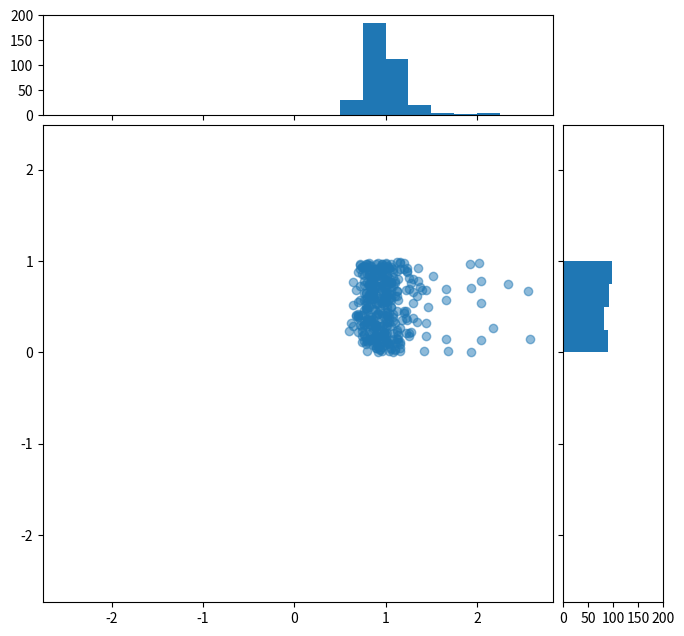

Write the Python code that produced this figure.
import numpy as np
import matplotlib.pyplot as plt
from mpl_toolkits.axes_grid1 import make_axes_locatable


def scatterhist(x, y, figsize=(8,8)):
    """
    Create simple scatter & histograms of data x, y inside given plot

    @param figsize: Figure size to create figure
    @type figsize: Tuple of two floats representing size in inches

    @param x: X axis data set
    @type x: np.array

    @param y: Y axis data set
    @type y: np.array
    """
    _, scatter_axes = plt.subplots(figsize=figsize)

    # the scatter plot:
    scatter_axes.scatter(x, y, alpha=0.5)
    scatter_axes.set_aspect(1.)

    divider = make_axes_locatable(scatter_axes)
    axes_hist_x = divider.append_axes(position="top", sharex=scatter_axes,
                                      size=1, pad=0.1)
    axes_hist_y = divider.append_axes(position="right", sharey=scatter_axes,
                                      size=1, pad=0.1)

    # compute bins accordingly
    binwidth = 0.25

    # global max value in both data sets
    xymax = np.max([np.max(np.fabs(x)), np.max(np.fabs(y))])
    # number of bins
    bincap = int(xymax / binwidth) * binwidth

    bins = np.arange(-bincap, bincap, binwidth)
    nx, binsx, _ = axes_hist_x.hist(x, bins=bins, histtype='stepfilled',
                     orientation='vertical')
    ny, binsy, _ = axes_hist_y.hist(y, bins=bins, histtype='stepfilled',
                     orientation='horizontal')

    tickstep = 50
    ticksmax = np.max([np.max(nx), np.max(ny)])
    xyticks = np.arange(0, ticksmax + tickstep, tickstep)

    # hide x and y ticklabels on histograms
    for tl in axes_hist_x.get_xticklabels():
        tl.set_visible(False)
    axes_hist_x.set_yticks(xyticks)

    for tl in axes_hist_y.get_yticklabels():
        tl.set_visible(False)
    axes_hist_y.set_xticks(xyticks)

    plt.show()


if __name__ == '__main__':
    # daily search trend for keyword 'flowers' for a year
    d = [
 1.04, 1.04, 1.16, 1.22, 1.46, 2.34, 1.16, 1.12, 1.24, 1.30, 1.44, 1.22, 1.26,
 1.34, 1.26, 1.40, 1.52, 2.56, 1.36, 1.30, 1.20, 1.12, 1.12, 1.12, 1.06, 1.06,
 1.00, 1.02, 1.04, 1.02, 1.06, 1.02, 1.04, 0.98, 0.98, 0.98, 1.00, 1.02, 1.02,
 1.00, 1.02, 0.96, 0.94, 0.94, 0.94, 0.96, 0.86, 0.92, 0.98, 1.08, 1.04, 0.74,
 0.98, 1.02, 1.02, 1.12, 1.34, 2.02, 1.68, 1.12, 1.38, 1.14, 1.16, 1.22, 1.10,
 1.14, 1.16, 1.28, 1.44, 2.58, 1.30, 1.20, 1.16, 1.06, 1.06, 1.08, 1.00, 1.00,
 0.92, 1.00, 1.02, 1.00, 1.06, 1.10, 1.14, 1.08, 1.00, 1.04, 1.10, 1.06, 1.06,
 1.06, 1.02, 1.04, 0.96, 0.96, 0.96, 0.92, 0.84, 0.88, 0.90, 1.00, 1.08, 0.80,
 0.90, 0.98, 1.00, 1.10, 1.24, 1.66, 1.94, 1.02, 1.06, 1.08, 1.10, 1.30, 1.10,
 1.12, 1.20, 1.16, 1.26, 1.42, 2.18, 1.26, 1.06, 1.00, 1.04, 1.00, 0.98, 0.94,
 0.88, 0.98, 0.96, 0.92, 0.94, 0.96, 0.96, 0.94, 0.90, 0.92, 0.96, 0.96, 0.96,
 0.98, 0.90, 0.90, 0.88, 0.88, 0.88, 0.90, 0.78, 0.84, 0.86, 0.92, 1.00, 0.68,
 0.82, 0.90, 0.88, 0.98, 1.08, 1.36, 2.04, 0.98, 0.96, 1.02, 1.20, 0.98, 1.00,
 1.08, 0.98, 1.02, 1.14, 1.28, 2.04, 1.16, 1.04, 0.96, 0.98, 0.92, 0.86, 0.88,
 0.82, 0.92, 0.90, 0.86, 0.84, 0.86, 0.90, 0.84, 0.82, 0.82, 0.86, 0.86, 0.84,
 0.84, 0.82, 0.80, 0.78, 0.78, 0.76, 0.74, 0.68, 0.74, 0.80, 0.80, 0.90, 0.60,
 0.72, 0.80, 0.82, 0.86, 0.94, 1.24, 1.92, 0.92, 1.12, 0.90, 0.90, 0.94, 0.90,
 0.90, 0.94, 0.98, 1.08, 1.24, 2.04, 1.04, 0.94, 0.86, 0.86, 0.86, 0.82, 0.84,
 0.76, 0.80, 0.80, 0.80, 0.78, 0.80, 0.82, 0.76, 0.76, 0.76, 0.76, 0.78, 0.78,
 0.76, 0.76, 0.72, 0.74, 0.70, 0.68, 0.72, 0.70, 0.64, 0.70, 0.72, 0.74, 0.64,
 0.62, 0.74, 0.80, 0.82, 0.88, 1.02, 1.66, 0.94, 0.94, 0.96, 1.00, 1.16, 1.02,
 1.04, 1.06, 1.02, 1.10, 1.22, 1.94, 1.18, 1.12, 1.06, 1.06, 1.04, 1.02, 0.94,
 0.94, 0.98, 0.96, 0.96, 0.98, 1.00, 0.96, 0.92, 0.90, 0.86, 0.82, 0.90, 0.84,
 0.84, 0.82, 0.80, 0.80, 0.76, 0.80, 0.82, 0.80, 0.72, 0.72, 0.76, 0.80, 0.76,
 0.70, 0.74, 0.82, 0.84, 0.88, 0.98, 1.44, 0.96, 0.88, 0.92, 1.08, 0.90, 0.92,
 0.96, 0.94, 1.04, 1.08, 1.14, 1.66, 1.08, 0.96, 0.90, 0.86, 0.84, 0.86, 0.82,
 0.84, 0.82, 0.84, 0.84, 0.84, 0.84, 0.82, 0.86, 0.82, 0.82, 0.86, 0.90, 0.84,
 0.82, 0.78, 0.80, 0.78, 0.74, 0.78, 0.76, 0.76, 0.70, 0.72, 0.76, 0.72, 0.70,
 0.64]

    # Now let's generate random data for the same period
    d1 = np.random.random(365)
    assert len(d) == len(d1)

    # try with the random data
#     d = np.random.randn(1000)
#     d1 = np.random.randn(1000)

    scatterhist(d, d1)
